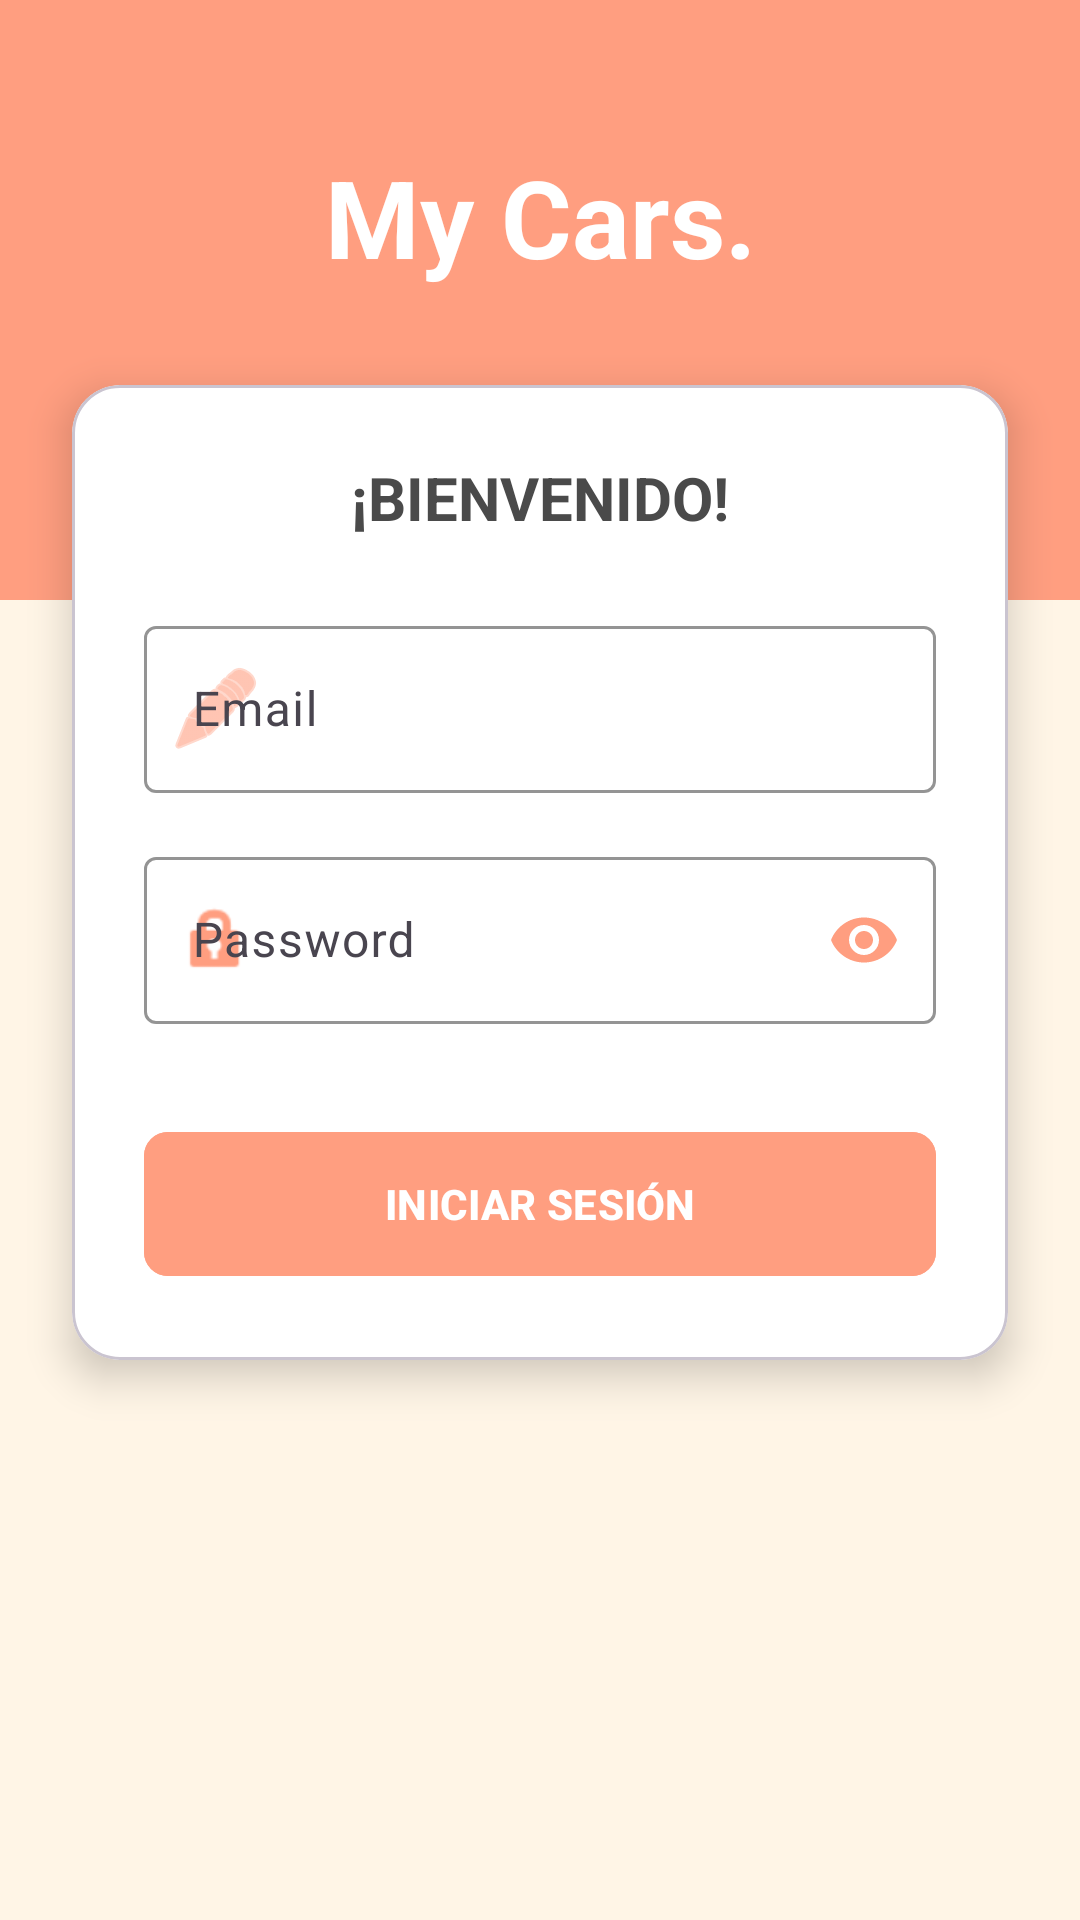

Write the Android layout XML for this screen, with the resource values it uses.
<!-- AndroidManifest.xml: application theme Theme.MyCarsProyect -->
<!-- res/layout/activity_login.xml -->
<?xml version="1.0" encoding="utf-8"?>
<androidx.constraintlayout.widget.ConstraintLayout xmlns:android="http://schemas.android.com/apk/res/android"
    xmlns:app="http://schemas.android.com/apk/res-auto"
    xmlns:tools="http://schemas.android.com/tools"
    android:id="@+id/container"
    android:layout_width="match_parent"
    android:layout_height="match_parent"
    android:background="#FFF5E6"
    tools:context=".ui.login.LoginActivity">

    <View
        android:id="@+id/top_background"
        android:layout_width="match_parent"
        android:layout_height="200dp"
        android:background="#FF9E80"
        app:layout_constraintTop_toTopOf="parent" />

    <TextView
        android:id="@+id/login_title"
        android:layout_width="wrap_content"
        android:layout_height="wrap_content"
        android:layout_marginTop="48dp"
        android:text="My Cars."
        android:textColor="#FFFFFF"
        android:textSize="36sp"
        android:textStyle="bold"
        app:layout_constraintEnd_toEndOf="parent"
        app:layout_constraintStart_toStartOf="parent"
        app:layout_constraintTop_toTopOf="parent" />

    <com.google.android.material.card.MaterialCardView
        android:id="@+id/login_card"
        android:layout_width="0dp"
        android:layout_height="wrap_content"
        android:layout_marginStart="24dp"
        android:layout_marginTop="32dp"
        android:layout_marginEnd="24dp"
        app:cardBackgroundColor="#FFFFFF"
        app:cardCornerRadius="16dp"
        app:cardElevation="8dp"
        app:layout_constraintEnd_toEndOf="parent"
        app:layout_constraintStart_toStartOf="parent"
        app:layout_constraintTop_toBottomOf="@id/login_title">

        <androidx.constraintlayout.widget.ConstraintLayout
            android:layout_width="match_parent"
            android:layout_height="wrap_content"
            android:padding="24dp">

            <TextView
                android:id="@+id/login_subtitle"
                android:layout_width="wrap_content"
                android:layout_height="wrap_content"
                android:text="¡BIENVENIDO!"
                android:textColor="#4A4A4A"
                android:textSize="20sp"
                android:textStyle="bold"
                app:layout_constraintEnd_toEndOf="parent"
                app:layout_constraintStart_toStartOf="parent"
                app:layout_constraintTop_toTopOf="parent" />

            <com.google.android.material.textfield.TextInputLayout
                android:id="@+id/username_layout"
                style="@style/Widget.Material3.TextInputLayout.OutlinedBox"
                android:layout_width="0dp"
                android:layout_height="wrap_content"
                android:layout_marginTop="24dp"
                android:hint="@string/prompt_email"
                app:boxStrokeColor="#FF9E80"
                app:hintTextColor="#FF9E80"
                app:layout_constraintEnd_toEndOf="parent"
                app:layout_constraintStart_toStartOf="parent"
                app:layout_constraintTop_toBottomOf="@id/login_subtitle"
                app:startIconDrawable="@android:drawable/ic_menu_edit"
                app:startIconTint="#FF9E80">

                <com.google.android.material.textfield.TextInputEditText
                    android:id="@+id/username"
                    android:layout_width="match_parent"
                    android:layout_height="wrap_content"
                    android:inputType="textEmailAddress"
                    android:selectAllOnFocus="true"
                    android:textColor="#4A4A4A" />

            </com.google.android.material.textfield.TextInputLayout>

            <com.google.android.material.textfield.TextInputLayout
                android:id="@+id/password_layout"
                style="@style/Widget.Material3.TextInputLayout.OutlinedBox"
                android:layout_width="0dp"
                android:layout_height="wrap_content"
                android:layout_marginTop="16dp"
                android:hint="@string/prompt_password"
                app:boxStrokeColor="#FF9E80"
                app:endIconMode="password_toggle"
                app:endIconTint="#FF9E80"
                app:hintTextColor="#FF9E80"
                app:layout_constraintEnd_toEndOf="parent"
                app:layout_constraintStart_toStartOf="parent"
                app:layout_constraintTop_toBottomOf="@+id/username_layout"
                app:startIconDrawable="@android:drawable/ic_lock_idle_lock"
                app:startIconTint="#FF9E80">

                <com.google.android.material.textfield.TextInputEditText
                    android:id="@+id/password"
                    android:layout_width="match_parent"
                    android:layout_height="wrap_content"
                    android:imeActionLabel="@string/action_sign_in_short"
                    android:imeOptions="actionDone"
                    android:inputType="textPassword"
                    android:selectAllOnFocus="true"
                    android:textColor="#4A4A4A" />

            </com.google.android.material.textfield.TextInputLayout>

            <com.google.android.material.button.MaterialButton
                android:id="@+id/login"
                style="@style/Widget.Material3.Button"
                android:layout_width="0dp"
                android:layout_height="56dp"
                android:layout_marginTop="32dp"
                android:backgroundTint="#FF9E80"
                android:text="INICIAR SESIÓN"
                android:textColor="#FFFFFF"
                android:textSize="14sp"
                android:enabled="false"
                android:textStyle="bold"
                app:cornerRadius="8dp"
                app:layout_constraintEnd_toEndOf="parent"
                app:layout_constraintStart_toStartOf="parent"
                app:layout_constraintTop_toBottomOf="@+id/password_layout" />

            <ProgressBar
                android:id="@+id/loading"
                android:layout_width="wrap_content"
                android:layout_height="wrap_content"
                android:layout_marginTop="16dp"
                android:indeterminateTint="#FF9E80"
                android:visibility="gone"
                app:layout_constraintEnd_toEndOf="parent"
                app:layout_constraintStart_toStartOf="parent"
                app:layout_constraintTop_toBottomOf="@+id/login" />

        </androidx.constraintlayout.widget.ConstraintLayout>

    </com.google.android.material.card.MaterialCardView>

</androidx.constraintlayout.widget.ConstraintLayout>
<!-- resources referenced by this layout -->
<resources>
  <string name="action_sign_in_short">Sign in</string>
  <string name="prompt_email">Email</string>
  <string name="prompt_password">Password</string>
  <style name="Theme.MyCarsProyect" parent="Base.Theme.MyCarsProyect" />
  <style name="Base.Theme.MyCarsProyect" parent="Theme.Material3.DayNight.NoActionBar">
          
          
      </style>
</resources>
